The GitHub repository Slade-99/Deep_Learning contains a labelled image folder "Private" with 3 categories: abnormal, normal, pneumonia. Examples follow, each with its label.

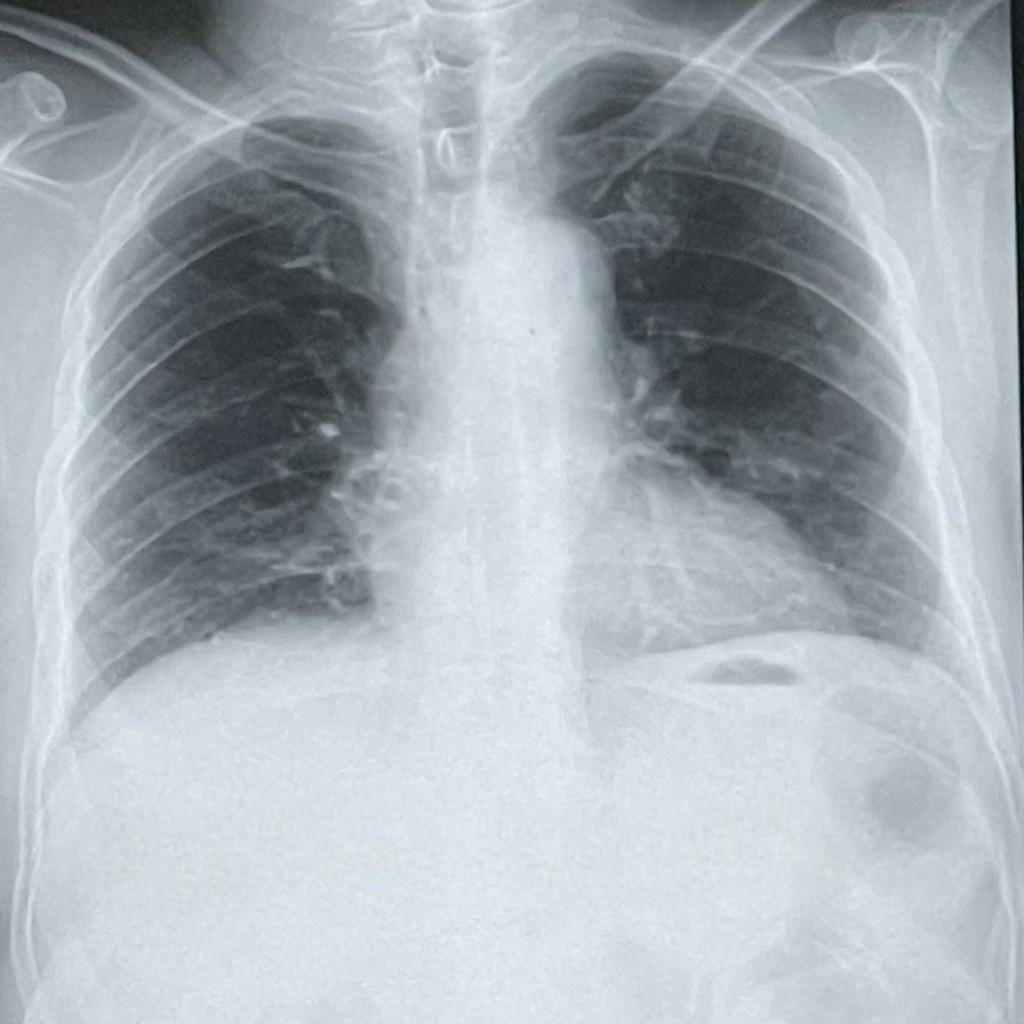
Label: normal

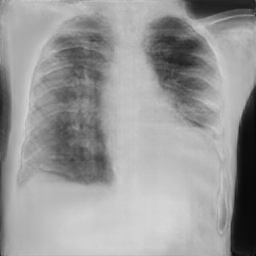
Label: pneumonia

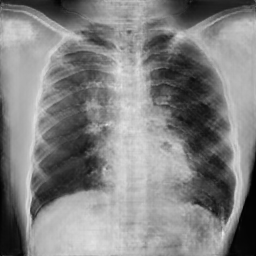
Label: pneumonia

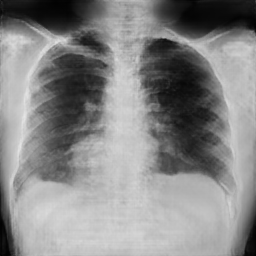
Label: pneumonia

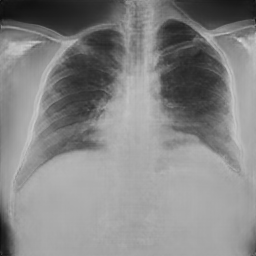
Label: normal

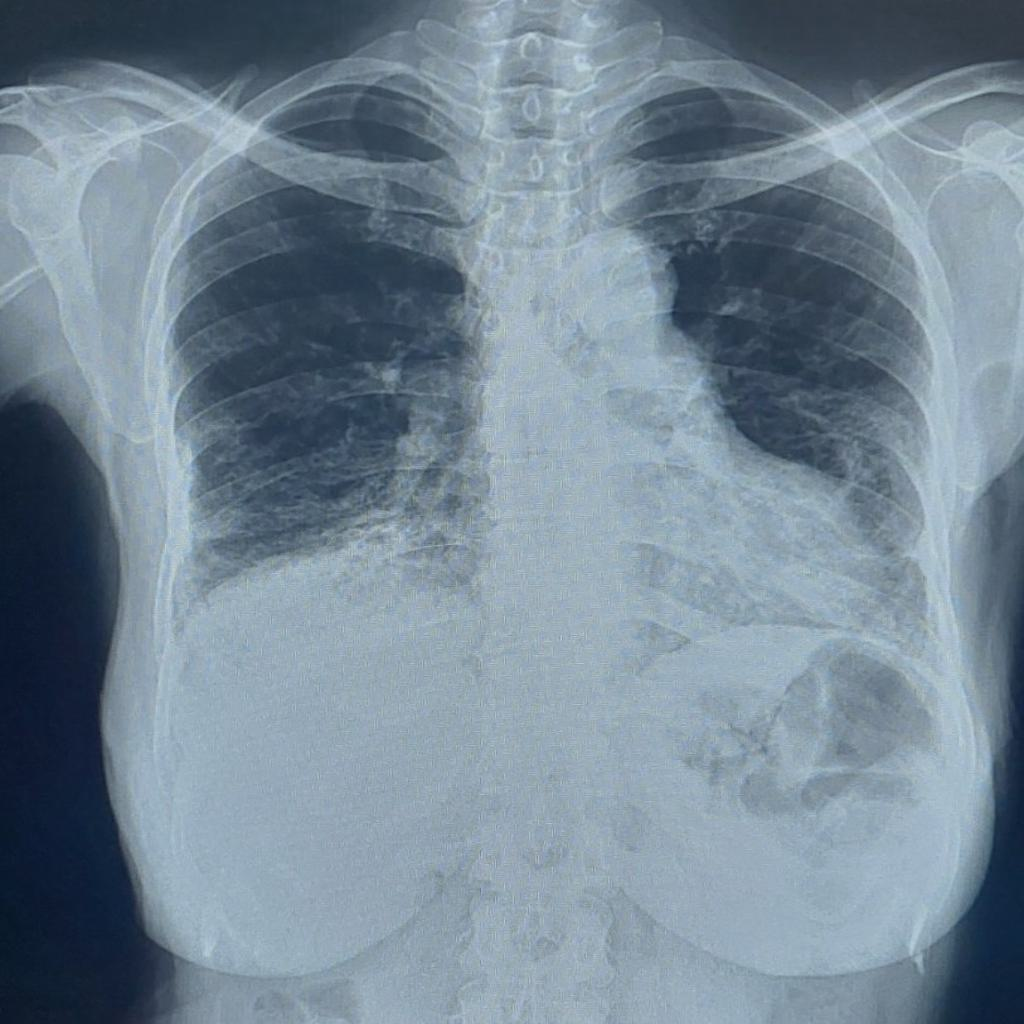
Label: abnormal
